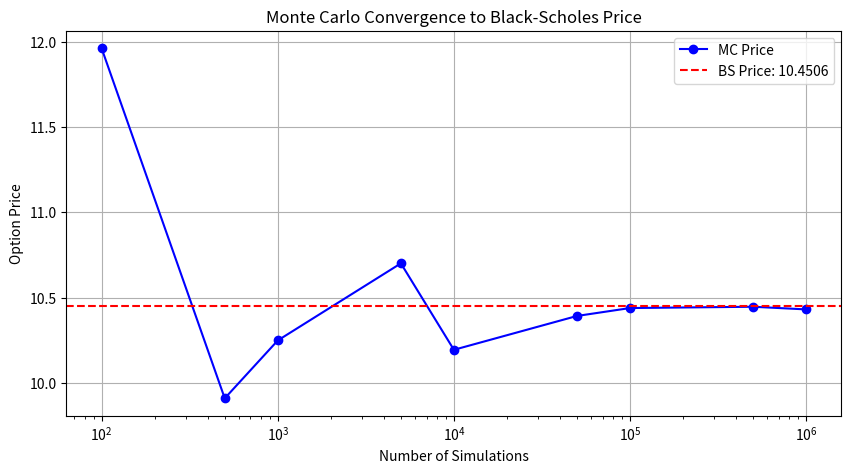

The script that saved this image:
import numpy as np
import math as math
from scipy.stats import norm


def black_scholes(S, K, T, r, sigma, option_type='call'):
    """
    S: current stock price
    K: strike price
    T: time to expiry in years
    r: risk-free interest rate (annual, decimal)
    sigma: volatility (annual, decimal)
    option_type: 'call' or 'put'
    """
    N = norm.cdf
    d1 = (np.log(S / K) + (r + 0.5 * sigma**2) * T) / (sigma * np.sqrt(T))
    d2 = d1 - sigma * np.sqrt(T)
    
    if option_type == 'call':
        price = S*N(d1) - N(d2)*K*np.exp(-r*T)
    elif option_type == 'put':
        price = N(-d2)*K*np.exp(-r*T) - S*N(-d1)
    
    return price

def delta(S, K, T, r, sigma, option_type='call'):
    d1 = (np.log(S/K) + (r + 0.5*sigma**2)*T) / (sigma*np.sqrt(T))
    if option_type == 'call':
        return norm.cdf(d1)
    elif option_type == 'put':
        return norm.cdf(d1) - 1

def gamma(S, K, T, r, sigma):
    d1 = (np.log(S/K) + (r + 0.5*sigma**2)*T) / (sigma*np.sqrt(T))
    return norm.pdf(d1) / (S * sigma * np.sqrt(T))

def theta(S, K, T, r, sigma, option_type='call'):
    d1 = (np.log(S/K) + (r + 0.5*sigma**2)*T) / (sigma*np.sqrt(T))
    d2 = d1 - sigma*np.sqrt(T)
    if option_type == 'call':
        return (-(S * norm.pdf(d1) * sigma) / (2*np.sqrt(T)) 
                - r * K * np.exp(-r*T) * norm.cdf(d2)) / 365
    elif option_type == 'put':
        return (-(S * norm.pdf(d1) * sigma) / (2*np.sqrt(T)) 
                + r * K * np.exp(-r*T) * norm.cdf(-d2)) / 365

def vega(S, K, T, r, sigma):
    d1 = (np.log(S/K) + (r + 0.5*sigma**2)*T) / (sigma*np.sqrt(T))
    return S * norm.pdf(d1) * np.sqrt(T) / 100

def rho(S, K, T, r, sigma, option_type='call'):
    d1 = (np.log(S/K) + (r + 0.5*sigma**2)*T) / (sigma*np.sqrt(T))
    d2 = d1 - sigma*np.sqrt(T)
    if option_type == 'call':
        return K * T * np.exp(-r*T) * norm.cdf(d2) / 100
    elif option_type == 'put':
        return -K * T * np.exp(-r*T) * norm.cdf(-d2) / 100

def monte_carlo_call(S, K, T, r, sigma, n_simulations=10000):
    """
    Price a European call option using Monte Carlo simulation.
    """
    Z = np.random.standard_normal(n_simulations)
    ST = S * np.exp((r - 0.5 * sigma**2) * T + sigma * np.sqrt(T) * Z)
    payoffs = np.maximum(ST - K, 0)
    price = np.exp(-r * T) * np.mean(payoffs)
    return price

S, K, T, r, sigma = 100, 100, 1, 0.05, 0.2


import matplotlib.pyplot as plt

def convergence_plot(S, K, T, r, sigma):
    bs_price = black_scholes(S, K, T, r, sigma, 'call')
    simulations = [100, 500, 1000, 5000, 10000, 50000, 100000, 500000, 1000000]
    mc_prices = [monte_carlo_call(S, K, T, r, sigma, n) for n in simulations]
    
    plt.figure(figsize=(10, 5))
    plt.semilogx(simulations, mc_prices, 'bo-', label='MC Price')
    plt.axhline(y=bs_price, color='r', linestyle='--', label=f'BS Price: {bs_price:.4f}')
    plt.xlabel('Number of Simulations')
    plt.ylabel('Option Price')
    plt.title('Monte Carlo Convergence to Black-Scholes Price')
    plt.legend()
    plt.grid(True)
    plt.savefig('convergence.png')
    plt.show()

convergence_plot(S, K, T, r, sigma)
